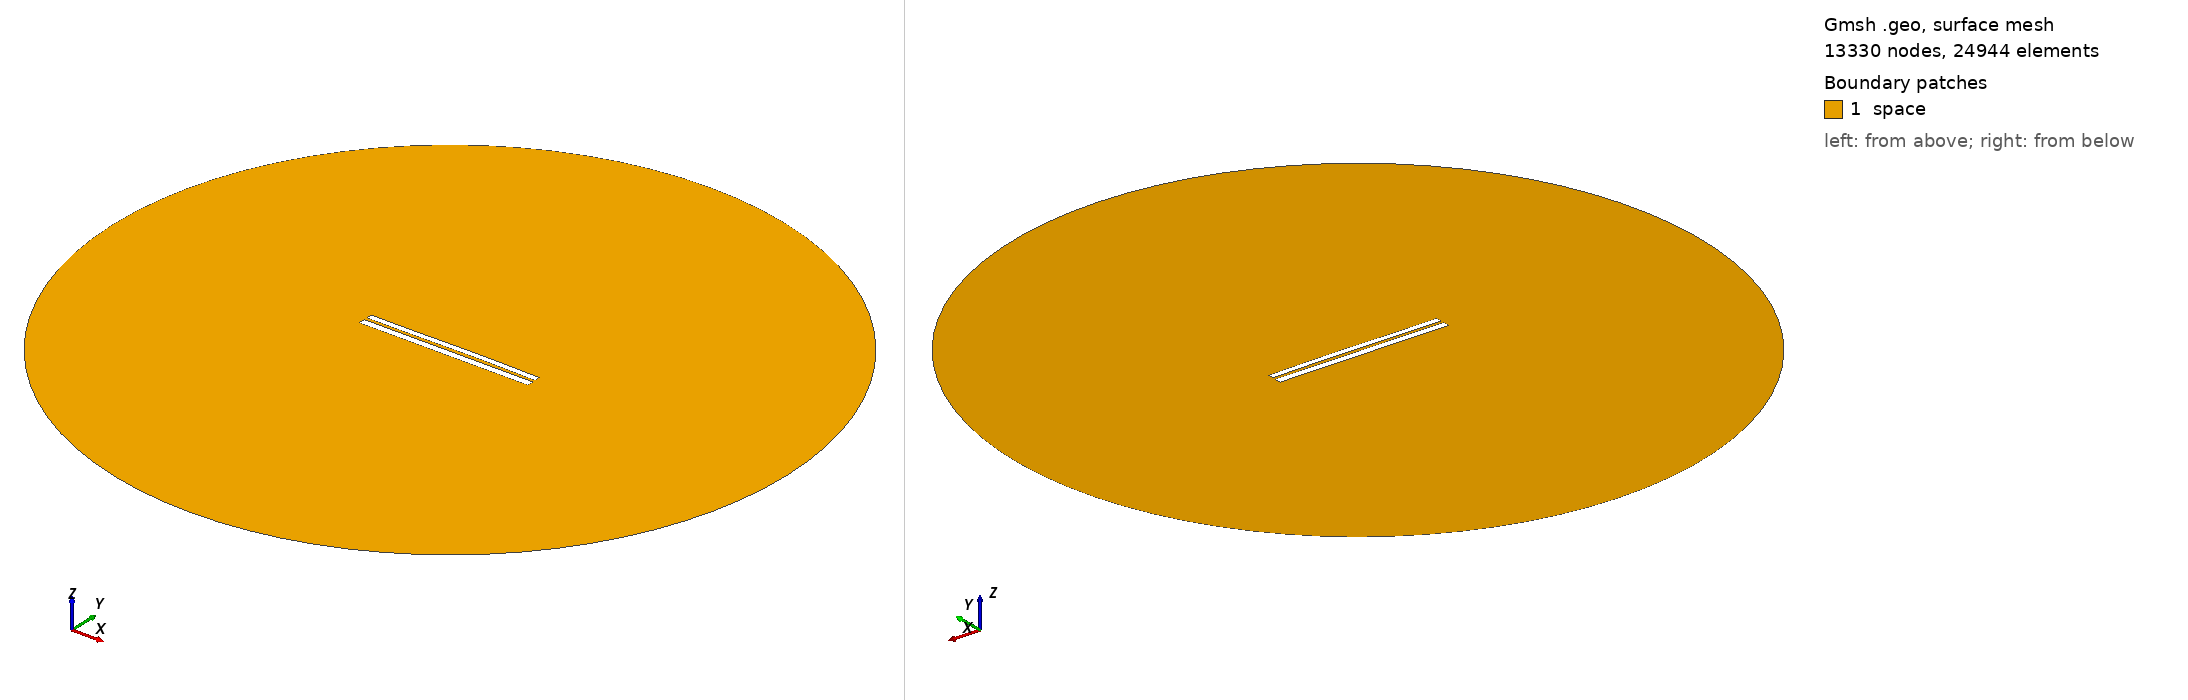

Gmsh geometry script, surface-meshed: 13330 nodes, 24944 surface elements. Boundary patches (legend numbers): 1 space. Left view from above one corner, right view from below the opposite corner. Legend entries are the model's physical surfaces. The drawing asked Gmsh for element sizes between 1% and 20% of the model's largest extent; the script's own settings can give other sizes.

=== 6733.geo (drawn) ===
//---------------------------------------
// Geometry kernel
//---------------------------------------

SetFactory("OpenCASCADE");



//---------------------------------------
// Parameters of the geometry
//---------------------------------------

// Overetch of the upper plate
overetch = 0.25;

// Distance between the plates
distance = 1.5;

// Discretization over the x axis (for the deformation)
nx = 50; 

// Length of the plate
L = 100 - overetch; 

// Number of modes
n = 4; 

// 1st mode coefficient
coeff(1) = 0.07499999999999998;
beta(1) = 0.596864 * 3.1415926535 / L;

// 2nd mode coefficient
coeff(2) = 0.15;
beta(2) = 1.49418 * 3.1415926535 / L;

// 3rd mode coefficient
coeff(3) = -0.075;
beta(3) = 2.50025 * 3.1415926535 / L;

// 4th mode coefficient
coeff(4) = 0.0;
beta(4) = 3.49999 * 3.1415926535 / L;



//---------------------------------------
// Upper plate (deformed rectangle)
//---------------------------------------

// Coordiantes of the upper plate
xmin = -50;
xmax = 50 - overetch;

// Height of the upper plate
yheight = 4 - 2 * overetch;

// Indexes of the points
UpperID[] = {};
LowerID[] = {};
LeftID[] = {};
RightID[] = {};

// Point index
p = 1;

// Horizontal edges
For i In {1:nx}
    x = xmin + (i-1)*(xmax - xmin)/(nx-1);

    y_bottom = distance / 2 + overetch;
    For j In {1:n}
        C = (Cosh(beta(j)*L) + Cos(beta(j)*L)) / (Sinh(beta(j)*L) + Sin(beta(j)*L));
        y_bottom  = y_bottom + coeff(j) * (Cosh(beta(j)*(x+50)) - Cos(beta(j)*(x+50)) - C * (Sinh(beta(j)*(x+50)) - Sin(beta(j)*(x+50))));
    EndFor

    y_top = y_bottom + yheight;

    Point(p) = {x, y_top, 0, 1.0};
    UpperID[i] = p;
    p = p + 1;

    Point(p) = {x, y_bottom, 0, 1.0};
    LowerID[i] = p;
    p = p + 1;
EndFor

// Create point lists
UpperPts[] = {}; LowerPts[] = {};
For i In {1:nx}
  UpperPts[] += {UpperID[i]};
  LowerPts[] += {LowerID[i]};
EndFor

// Build splines
Spline(1) = {UpperPts[]};
Spline(2) = {LowerPts[]};
Line(3) = {LowerPts[nx-1], UpperPts[nx-1]};
Line(4) = {LowerPts[0], UpperPts[0]};

// Build the plane surface
Curve Loop(1) = {2, 3, -1, -4};
Plane Surface(1) = {1};



//---------------------------------------
// Lower plate (rectangle)
//---------------------------------------

// Vertices
Point(1001) = {-50, -1, 0, 1.0};
Point(1002) = { 50, -1, 0, 1.0};
Point(1003) = { 50,  -5, 0, 1.0};
Point(1004) = {-50,  -5, 0, 1.0};

// Edges
Line(5) = {1001, 1002};
Line(6) = {1002, 1003};
Line(7) = {1003, 1004};
Line(8) = {1004, 1001};

// Plane surface
Line Loop(2) = {5, 6, 7, 8};
Plane Surface(2) = {2}; 



//---------------------------------------
// Outer (fictious) boundary
//---------------------------------------

// Points
Point(1005) = {0, 0, 0};       // Center
Point(1006) = {200, 0, 0};     // Start point
Point(1007) = {0, 200, 0};     // 90 degrees
Point(1008) = {-200, 0, 0};    // 180 degrees
Point(1009) = {0, -200, 0};    // 270 degrees

// Circle arcs (each needs start, center, end)
Circle(9) = {1006, 1005, 1007};
Circle(10) = {1007, 1005, 1008};
Circle(11) = {1008, 1005, 1009};
Circle(12) = {1009, 1005, 1006};

// Plane surface for the entire domain
Curve Loop(3) = {9, 10, 11, 12};
Surface(3) = {3};

// Subtract the plates from the whole domain to obtain the actual domain where we want to solve the equations
BooleanDifference{ Surface{3}; Delete; }{ Surface{1}; Surface{2}; Delete; }




//---------------------------------------
// Transfinite Lines/Curves
//---------------------------------------

// Set the number of points on the boundaries
r = 7;

// Plates
Transfinite Curve {1, 2} = 50*r Using Progression 1;
Transfinite Curve {3, 4} = 2*r Using Progression 1;
Transfinite Line {5, 7} = 50*r Using Progression 1;
Transfinite Line {6, 8} = 2*r Using Progression 1;

// Outer boundary
Transfinite Line {9, 10, 11, 12} = 20 Using Progression 1;



//---------------------------------------
// Physical groups
//---------------------------------------                

// Physical curves (boundaries)
Physical Line("force_segment", 10) = {2};
Physical Line("upper_plate", 11) = {1, 3, 4};
Physical Line("lower_plate", 12) = {5, 6, 7, 8};
Physical Line("boundary", 20) = {9, 10, 11, 12};

// Physical Surfaces
Physical Surface("space", 30) = {3};



//---------------------------------------
// 6. Generate the Mesh
//---------------------------------------

// 2D mesh generation
Mesh 2;
